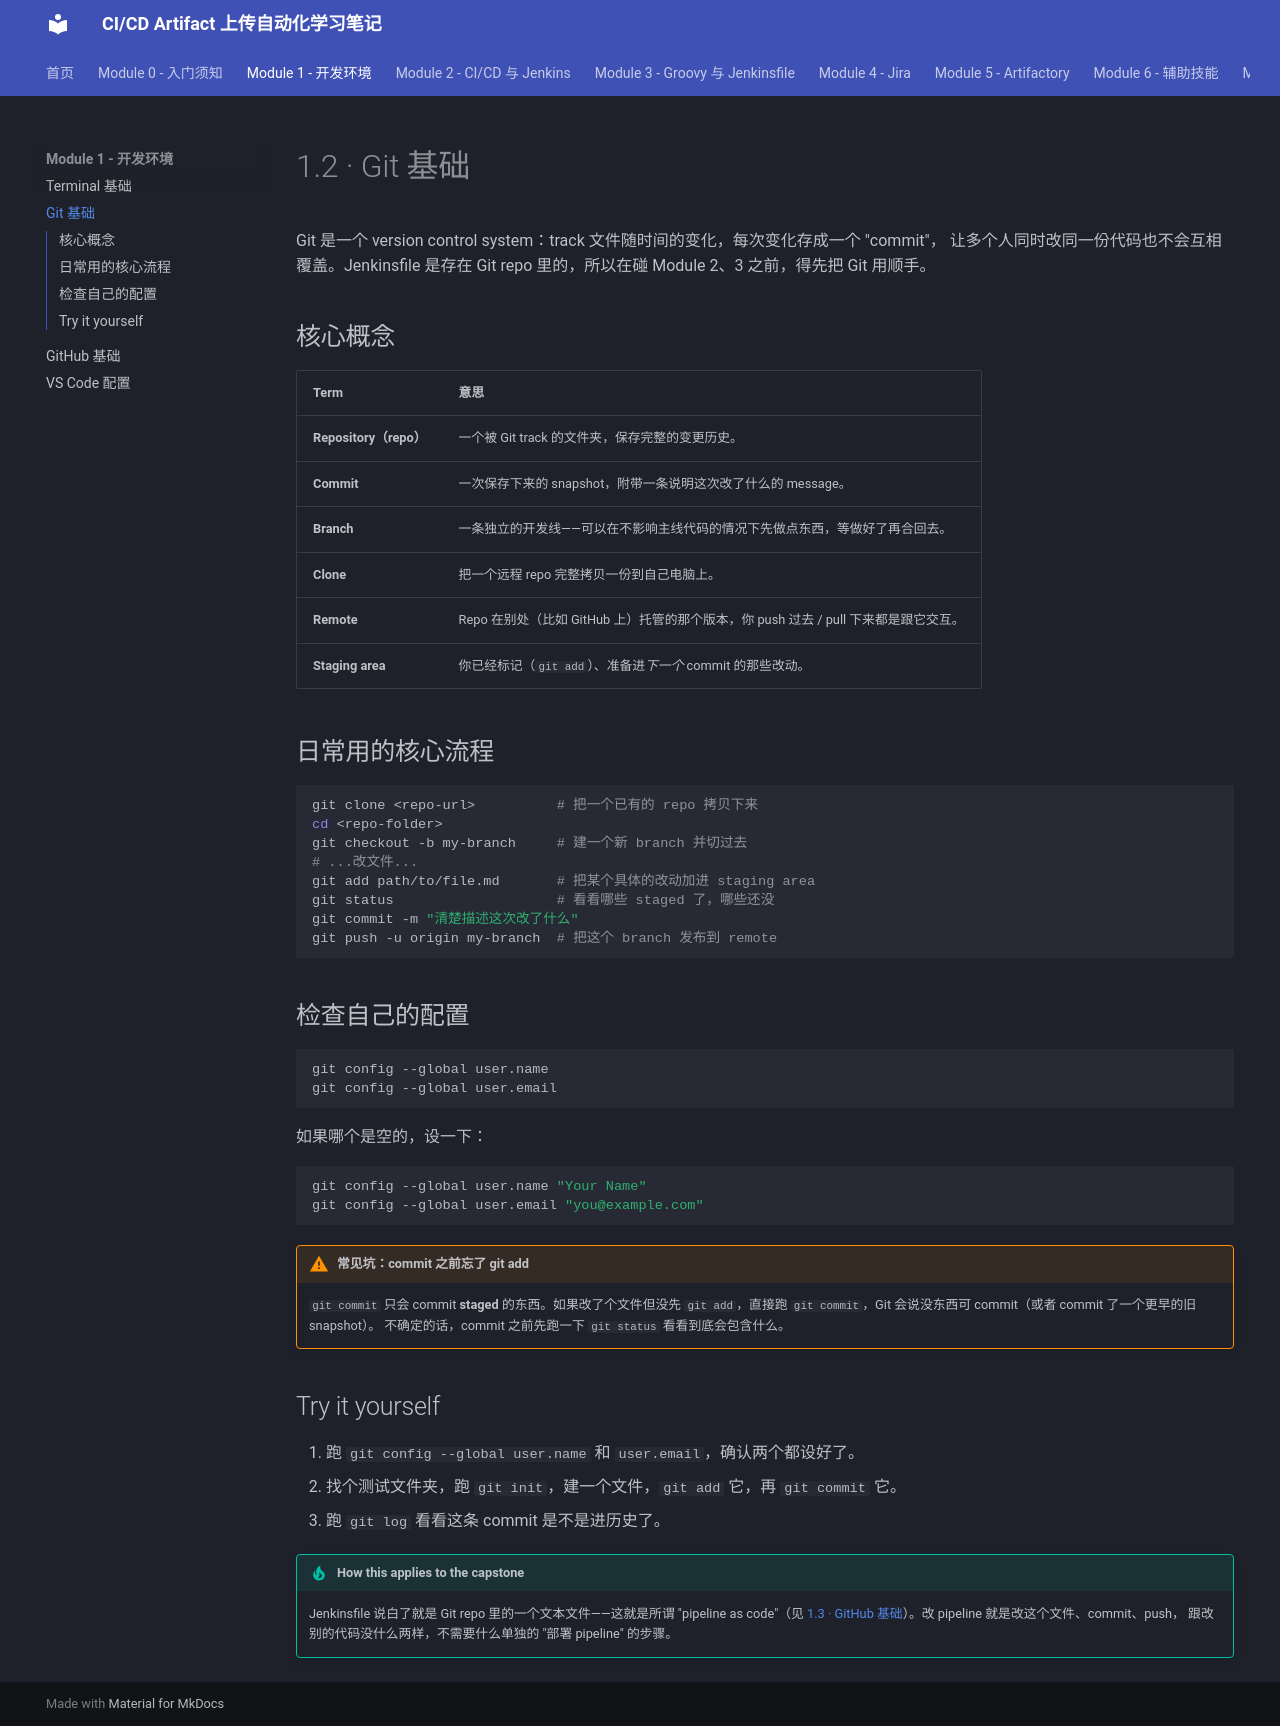

repository: Yichun-Zhang-ZYC/project1-textbook · page: module-1-dev-environment/1-2-git-basics/index.html · generator: mkdocs

# 1.2 · Git 基础

Git 是一个 version control system：track 文件随时间的变化，每次变化存成一个 "commit"，
让多个人同时改同一份代码也不会互相覆盖。Jenkinsfile 是存在 Git repo 里的，所以在碰
Module 2、3 之前，得先把 Git 用顺手。

## 核心概念

| Term | 意思 |
|---|---|
| **Repository（repo）** | 一个被 Git track 的文件夹，保存完整的变更历史。 |
| **Commit** | 一次保存下来的 snapshot，附带一条说明这次改了什么的 message。 |
| **Branch** | 一条独立的开发线——可以在不影响主线代码的情况下先做点东西，等做好了再合回去。 |
| **Clone** | 把一个远程 repo 完整拷贝一份到自己电脑上。 |
| **Remote** | Repo 在别处（比如 GitHub 上）托管的那个版本，你 push 过去 / pull 下来都是跟它交互。 |
| **Staging area** | 你已经标记（`git add`）、准备进*下一个* commit 的那些改动。 |

## 日常用的核心流程

```bash
git clone <repo-url>          # 把一个已有的 repo 拷贝下来
cd <repo-folder>
git checkout -b my-branch     # 建一个新 branch 并切过去
# ...改文件...
git add path/to/file.md       # 把某个具体的改动加进 staging area
git status                    # 看看哪些 staged 了，哪些还没
git commit -m "清楚描述这次改了什么"
git push -u origin my-branch  # 把这个 branch 发布到 remote
```

## 检查自己的配置

```bash
git config --global user.name
git config --global user.email
```

如果哪个是空的，设一下：

```bash
git config --global user.name "Your Name"
git config --global user.email "you@example.com"
```

!!! warning "常见坑：commit 之前忘了 git add"
    `git commit` 只会 commit **staged** 的东西。如果改了个文件但没先 `git add`，直接跑
    `git commit`，Git 会说没东西可 commit（或者 commit 了一个更早的旧 snapshot）。
    不确定的话，commit 之前先跑一下 `git status` 看看到底会包含什么。

## Try it yourself

1. 跑 `git config --global user.name` 和 `user.email`，确认两个都设好了。
2. 找个测试文件夹，跑 `git init`，建一个文件，`git add` 它，再 `git commit` 它。
3. 跑 `git log` 看看这条 commit 是不是进历史了。

!!! tip "How this applies to the capstone"
    Jenkinsfile 说白了就是 Git repo 里的一个文本文件——这就是所谓 "pipeline as code"（见
    [1.3 · GitHub 基础](1-3-github-basics.md)）。改 pipeline 就是改这个文件、commit、push，
    跟改别的代码没什么两样，不需要什么单独的 "部署 pipeline" 的步骤。
